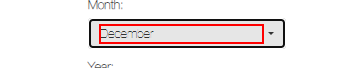
Task: Robotic Enterprise Framework
Workflow: ACME_GroupAllRepo

Step 1 [try]: find the element 'December' in window 'ACME System 1 - Download Monthly Report' (chrome.exe)
